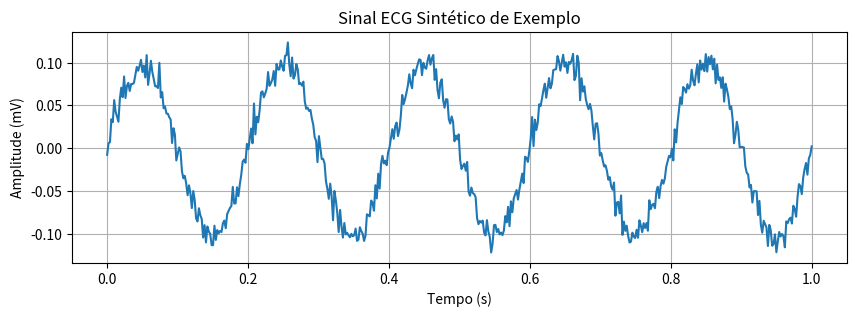

Write the Python code that produced this figure.

import numpy as np
import matplotlib.pyplot as plt
# Gerar um sinal de ECG sintético simples

t = np.linspace(0, 1, 500)
sinal = 0.1*np.sin(2*np.pi*5*t) + 0.01*np.random.randn(500)
plt.figure(figsize=(10,3))
plt.plot(t, sinal)
plt.title('Sinal ECG Sintético de Exemplo')
plt.xlabel('Tempo (s)')
plt.ylabel('Amplitude (mV)')
plt.grid(True)
plt.show()



# Aqui você pode adicionar código específico para o tema,
# como cálculo do vetor elétrico, análise de intervalos, 
# detecção de ondas ou simulação de patologias. 
